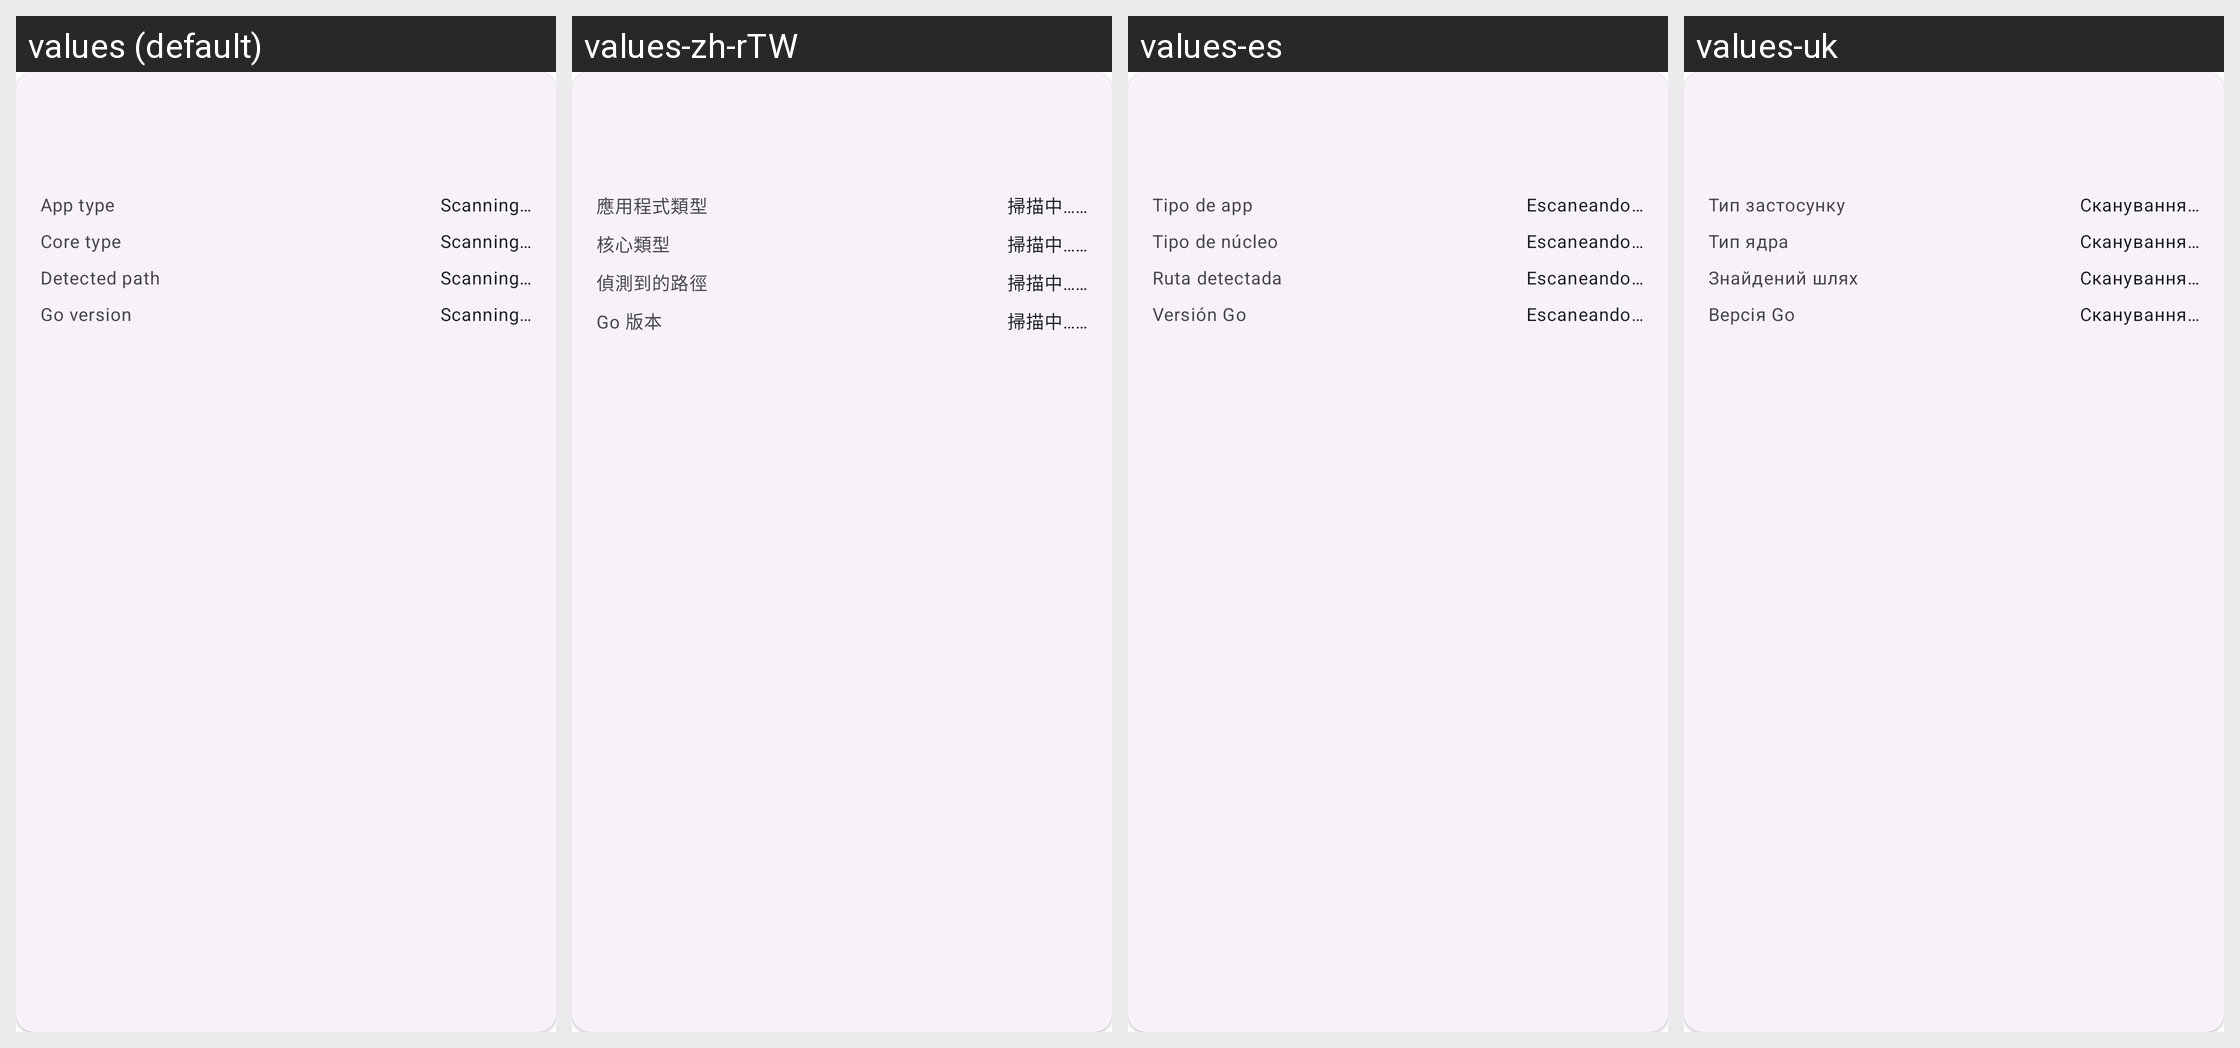

Strings drawn on this Android screen and how each of the app's shown locales translates them:
Android screen res/layout/view_vpn_app_item.xml rendered under 4 locales, left to right: values (default), values-zh-rTW, values-es, values-uk. Device: Nexus 5 (rendered at 1080×1920; each locale shown at half size, 540×960, under a caption strip naming it); theme Theme.Start.
Other locales in the repository, not shown: values-ar, values-be, values-de, values-fa, values-fr, values-in, values-ja, values-ko, values-nb-rNO, values-nl, values-pt-rBR, values-ru, values-tr, values-zh-rCN, values-zh-rHK.
Strings drawn on this screen, with the default value and each locale's value (text and hints the layout hard-codes, and strings that could not be matched under every locale, appear in the picture but are not listed):

vpn_app_type
  values: App type
  values-zh-rTW: 應用程式類型
  values-es: Tipo de app
  values-uk: Тип застосунку

scanning
  values: Scanning…
  values-zh-rTW: 掃描中……
  values-es: Escaneando…
  values-uk: Сканування…

vpn_core_type
  values: Core type
  values-zh-rTW: 核心類型
  values-es: Tipo de núcleo
  values-uk: Тип ядра

vpn_core_path
  values: Detected path
  values-zh-rTW: 偵測到的路徑
  values-es: Ruta detectada
  values-uk: Знайдений шлях

vpn_golang_version
  values: Go version
  values-zh-rTW: Go 版本
  values-es: Versión Go
  values-uk: Версія Go
